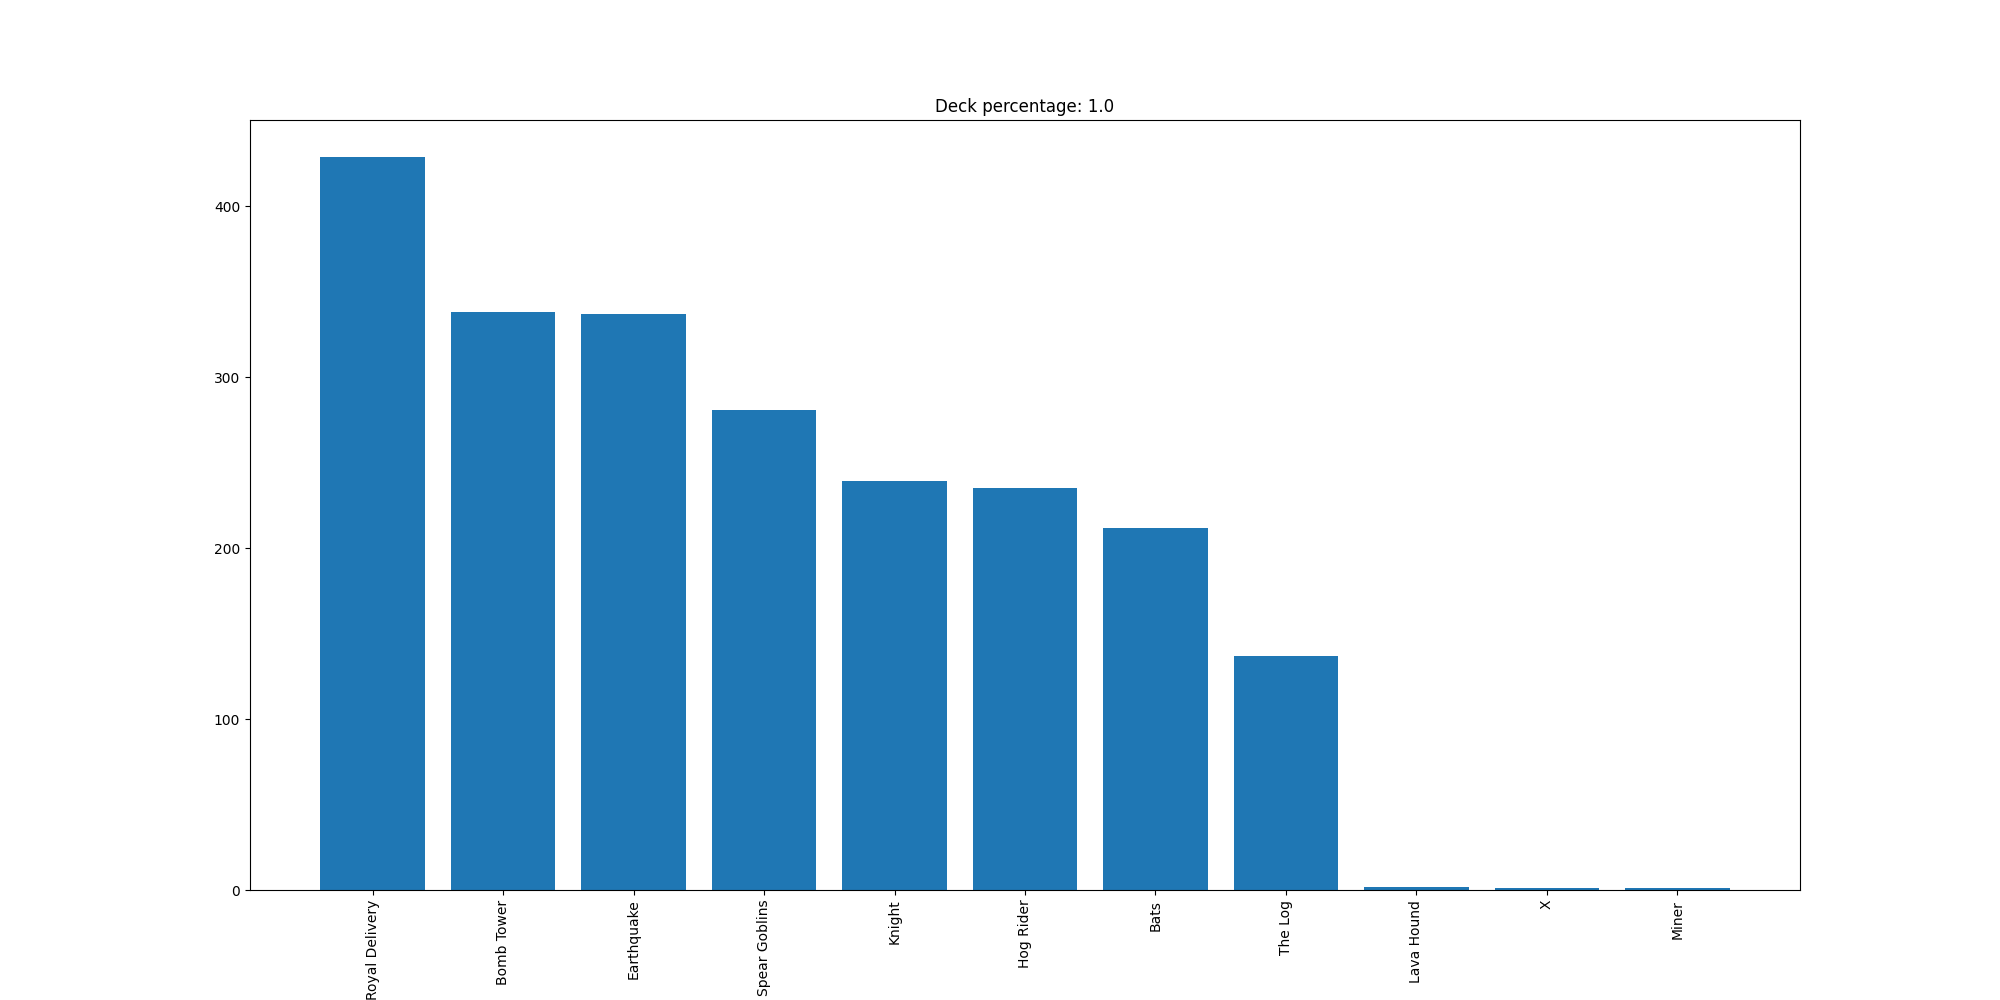

The data file committed next to this chart (first rows):
Royal Delivery, 429
Bomb Tower, 338
Earthquake, 337
Spear Goblins, 281
Knight, 239
Hog Rider, 235
Bats, 212
The Log, 137
Lava Hound, 2
X, 1
Miner, 1
